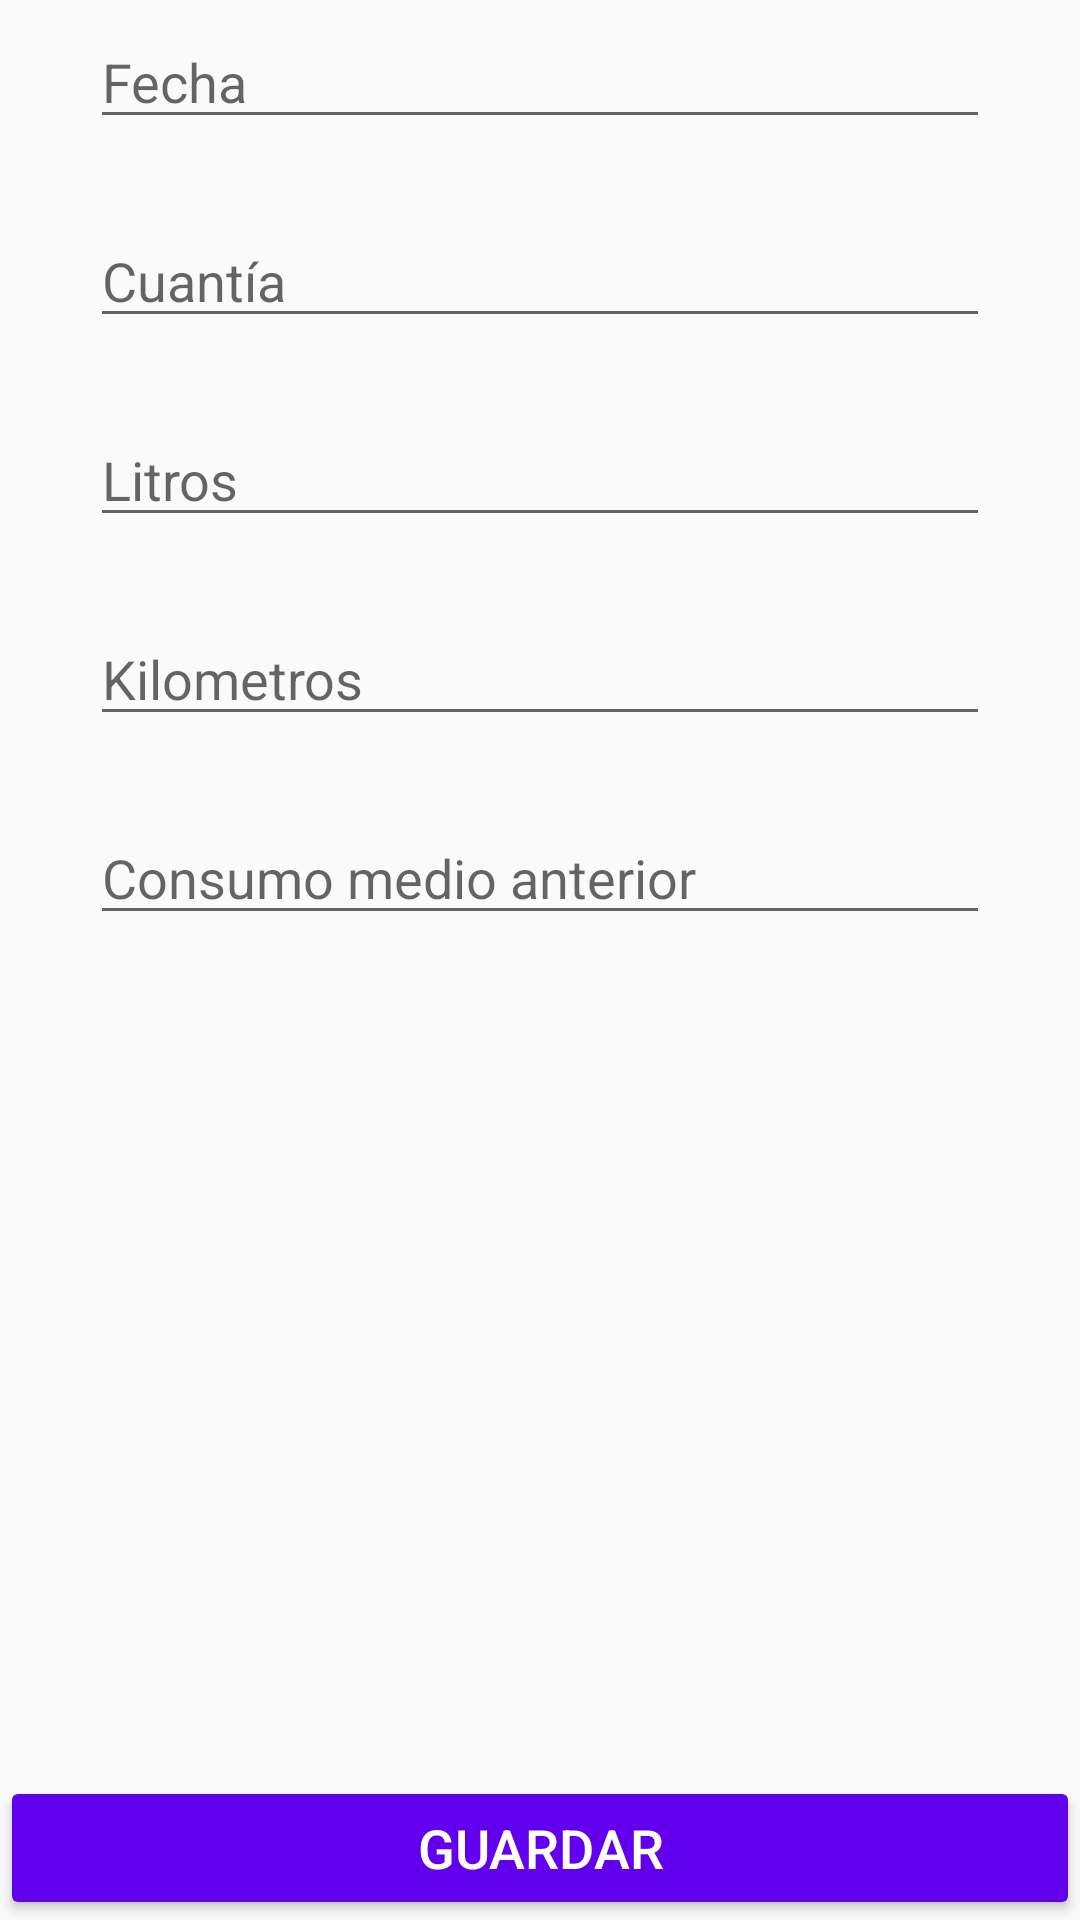

The Android layout XML behind this screen, and the referenced resources:
<!-- AndroidManifest.xml: application theme AppTheme -->
<!-- res/layout/activity_add_fuel.xml -->
<?xml version="1.0" encoding="utf-8"?>
<LinearLayout xmlns:android="http://schemas.android.com/apk/res/android"
    xmlns:app="http://schemas.android.com/apk/res-auto"
    xmlns:tools="http://schemas.android.com/tools"
    android:orientation="vertical"
    android:layout_width="match_parent"
    android:layout_height="match_parent"
    android:layout_marginTop="50dp"
    tools:context=".Activities.AddFuelActivity">

    <EditText
        android:id="@+id/editTextFecha"
        android:textSize="18sp"
        android:layout_width="match_parent"
        android:layout_height="wrap_content"
        android:layout_marginLeft="30dp"
        android:layout_marginRight="30dp"
        android:layout_marginTop="5dp"
        android:clickable="true"
        android:focusable="false"
        android:inputType="date"
        android:hint="@string/activity_Add_fuel_fecha"
        android:layout_marginBottom="20dp"/>

    <EditText
        android:id="@+id/editTextCuantia"
        android:textSize="18sp"
        android:layout_width="match_parent"
        android:layout_height="wrap_content"
        android:layout_marginLeft="30dp"
        android:layout_marginRight="30dp"
        android:layout_marginTop="5dp"
        android:inputType="number"
        android:hint="@string/activity_Add_fuel_Cuantia"
        android:layout_marginBottom="20dp"/>

    <EditText
        android:id="@+id/editTextLitros"
        android:textSize="18sp"
        android:layout_width="match_parent"
        android:layout_height="wrap_content"
        android:layout_marginLeft="30dp"
        android:layout_marginRight="30dp"
        android:layout_marginTop="5dp"
        android:inputType="number"
        android:hint="@string/activity_Add_fuel_Litros"
        android:layout_marginBottom="20dp"/>

    <EditText
        android:id="@+id/editTextKilometros"
        android:textSize="18sp"
        android:layout_width="match_parent"
        android:layout_height="wrap_content"
        android:layout_marginLeft="30dp"
        android:layout_marginRight="30dp"
        android:layout_marginTop="5dp"
        android:inputType="number"
        android:hint="@string/activity_Add_fuel_Kilometros"
        android:layout_marginBottom="20dp"/>

    <EditText
        android:id="@+id/editTextConsumoMedioAnterior"
        android:textSize="18sp"
        android:layout_width="match_parent"
        android:layout_height="wrap_content"
        android:layout_marginLeft="30dp"
        android:layout_marginRight="30dp"
        android:layout_marginTop="5dp"
        android:inputType="number"
        android:hint="@string/activity_Add_fuel_consumo_medio_anterior"
        android:layout_marginBottom="20dp"/>

    <LinearLayout
        android:layout_width="match_parent"
        android:layout_height="0dip"
        android:layout_weight="1"
        android:gravity="center|bottom"
        android:orientation="vertical" >

        <Button
            android:id="@+id/buttonCreate"
            android:layout_width="match_parent"
            android:layout_height="wrap_content"
            android:layout_gravity="end"
            android:backgroundTint="@color/design_default_color_primary"
            android:foregroundGravity="bottom"
            android:text="@string/dialog_add_vehicle_guardar"
            android:textColor="@android:color/background_light"
            android:textSize="18sp" />
    </LinearLayout>
</LinearLayout>
<!-- resources referenced by this layout -->
<resources>
  <string name="activity_Add_fuel_Cuantia">Cuantía</string>
  <string name="activity_Add_fuel_Kilometros">Kilometros</string>
  <string name="activity_Add_fuel_Litros">Litros</string>
  <string name="activity_Add_fuel_consumo_medio_anterior">Consumo medio anterior</string>
  <string name="activity_Add_fuel_fecha">Fecha</string>
  <string name="dialog_add_vehicle_guardar">GUARDAR</string>
  <style name="AppTheme" parent="Theme.AppCompat.Light.DarkActionBar">
          
          <item name="colorPrimary">@color/colorPrimary</item>
          <item name="colorPrimaryDark">@color/colorPrimaryDark</item>
          <item name="colorAccent">@color/colorAccent</item>
  
      </style>
  <!-- not gathered from this repository: default colours our renderer supplied (Android Studio template values) -->
  <color name="colorPrimary">#FF6200EE</color>
  <color name="colorPrimaryDark">#FF3700B3</color>
  <color name="colorAccent">#FF03DAC5</color>
</resources>
